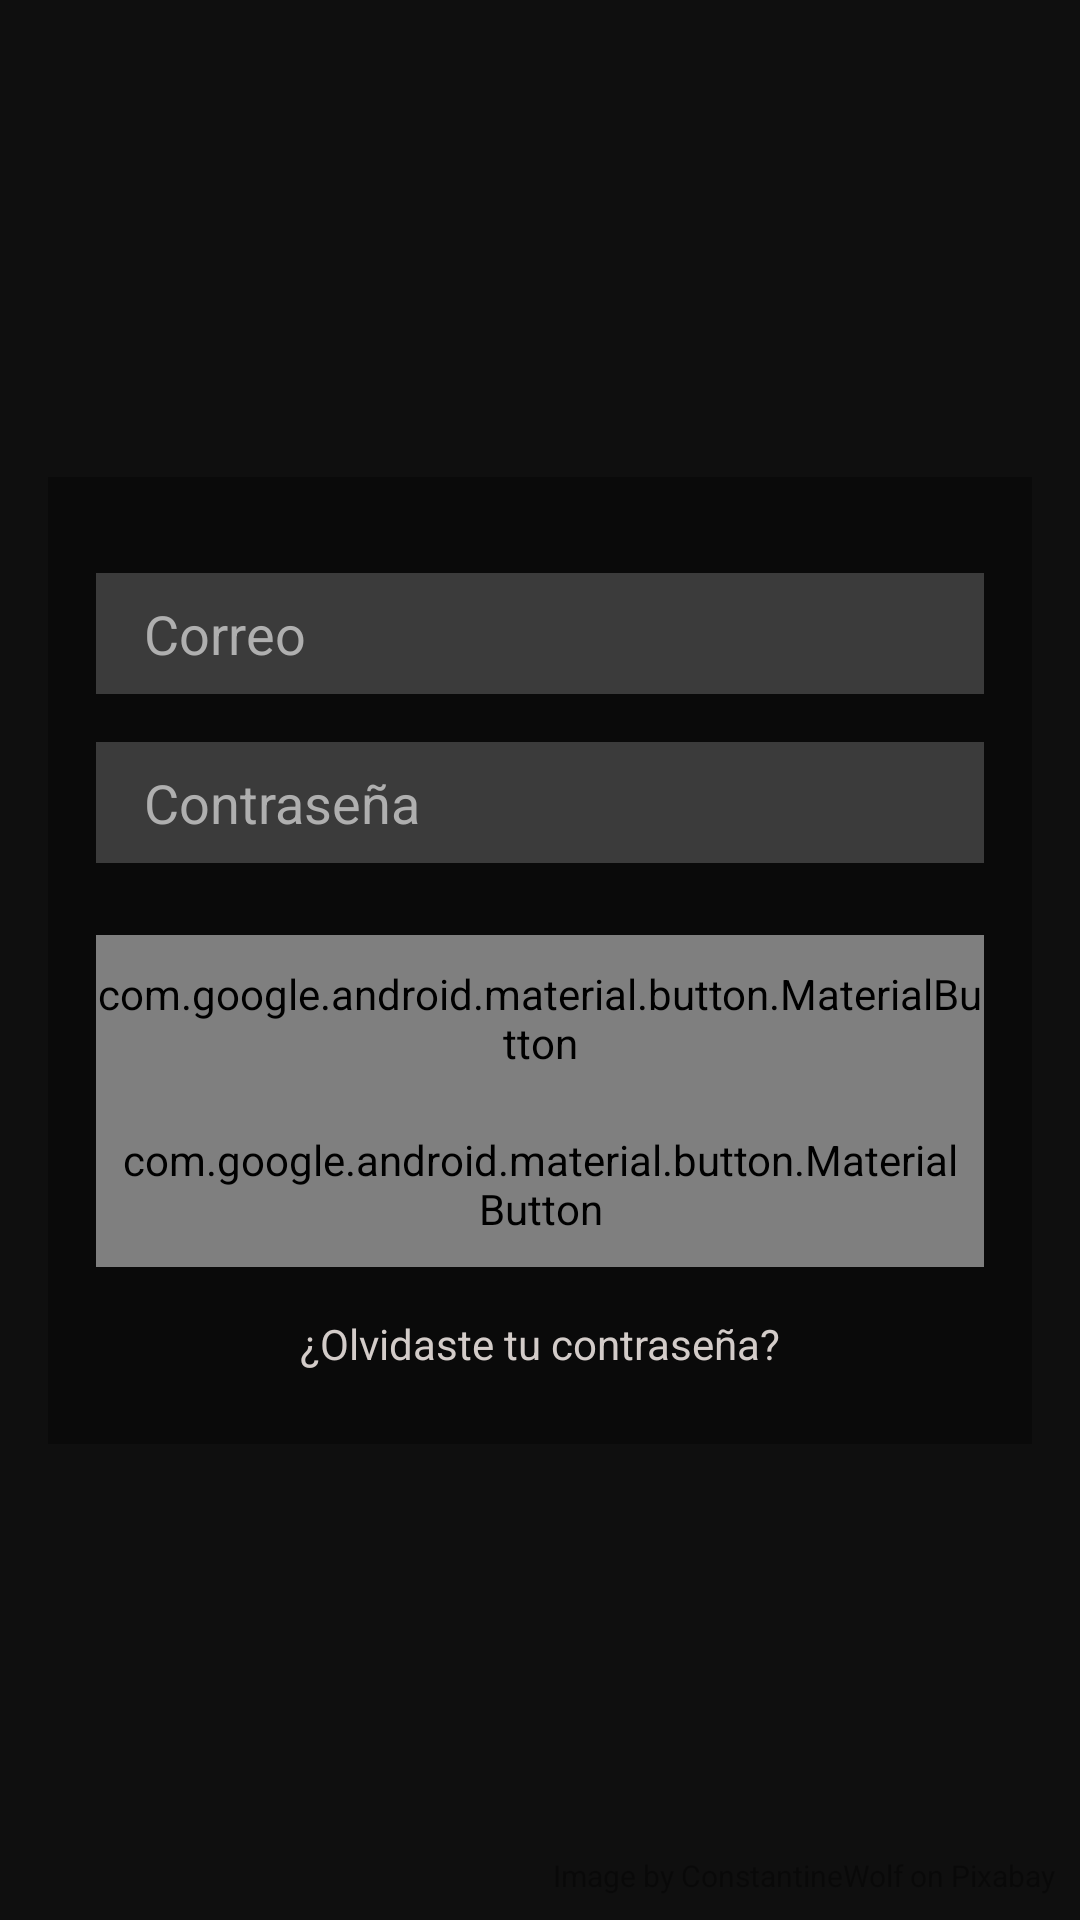

The Android layout XML behind this screen, and the referenced resources:
<!-- AndroidManifest.xml: application theme AppTheme -->
<!-- res/layout/activity_login.xml -->
<?xml version="1.0" encoding="utf-8"?>
<android.support.constraint.ConstraintLayout xmlns:android="http://schemas.android.com/apk/res/android"
    xmlns:app="http://schemas.android.com/apk/res-auto"
    xmlns:tools="http://schemas.android.com/tools"
    android:layout_width="match_parent"
    android:layout_height="match_parent"
    android:background="@color/colorPrimaryDark"
    android:focusable="true"
    android:focusableInTouchMode="true"
    tools:context=".layout.activities.LoginActivity">

    <FrameLayout
        android:id="@+id/frameLayout2"
        android:layout_width="match_parent"
        android:layout_height="match_parent"
        app:layout_constraintBottom_toBottomOf="parent"
        app:layout_constraintEnd_toEndOf="parent"
        app:layout_constraintStart_toStartOf="parent"
        app:layout_constraintTop_toTopOf="parent">

        <ImageView
            android:id="@+id/image_activity_login"
            android:layout_width="match_parent"
            android:layout_height="match_parent"
            android:adjustViewBounds="true"
            android:scaleType="centerCrop"
            app:layout_constraintBottom_toBottomOf="parent"
            app:layout_constraintEnd_toEndOf="parent"
            app:layout_constraintStart_toStartOf="parent"
            app:layout_constraintTop_toTopOf="parent" />
    </FrameLayout>

    <TextView
        android:id="@+id/textView5"
        android:layout_width="wrap_content"
        android:layout_height="wrap_content"
        android:layout_marginEnd="8dp"
        android:layout_marginRight="8dp"
        android:layout_marginBottom="8dp"
        android:text="Image by ConstantineWolf on Pixabay"
        android:textColor="@color/colorBGDark"
        android:textSize="10sp"
        app:layout_constraintBottom_toBottomOf="parent"
        app:layout_constraintEnd_toEndOf="parent" />

    <android.support.constraint.ConstraintLayout
        android:id="@+id/constraintLayout"
        android:layout_width="match_parent"
        android:layout_height="wrap_content"
        android:layout_marginStart="16dp"
        android:layout_marginLeft="16dp"
        android:layout_marginEnd="16dp"
        android:layout_marginRight="16dp"
        android:background="@color/colorBGDark"
        android:paddingLeft="16dp"
        android:paddingTop="32dp"
        android:paddingRight="16dp"
        android:paddingBottom="16dp"
        app:layout_constraintBottom_toBottomOf="parent"
        app:layout_constraintEnd_toEndOf="parent"
        app:layout_constraintStart_toStartOf="parent"
        app:layout_constraintTop_toTopOf="parent">

        <EditText
            android:id="@+id/txt_email"
            android:layout_width="0dp"
            android:layout_height="wrap_content"
            android:layout_marginBottom="8dp"
            android:hint="Correo"
            android:inputType="textEmailAddress"
            app:layout_constraintBottom_toTopOf="@+id/txt_password"
            app:layout_constraintEnd_toEndOf="parent"
            app:layout_constraintStart_toStartOf="parent"
            app:layout_constraintTop_toTopOf="parent"
            app:layout_constraintVertical_chainStyle="packed" />

        <EditText
            android:id="@+id/txt_password"
            android:layout_width="0dp"
            android:layout_height="wrap_content"
            android:layout_marginTop="16dp"
            android:ems="10"
            android:hint="Contraseña"
            android:inputType="textPassword"
            app:layout_constraintEnd_toEndOf="parent"
            app:layout_constraintStart_toStartOf="parent"
            app:layout_constraintTop_toBottomOf="@+id/txt_email" />

        <android.support.design.button.MaterialButton
            android:id="@+id/btn_login"
            style="@style/Widget.AppCompat.Button.Borderless"
            android:layout_width="0dp"
            android:layout_height="wrap_content"
            android:layout_marginTop="24dp"

            android:onClick="login"
            android:text="Iniciar sesión"
            android:textColor="#D3CCC9"
            android:textSize="12sp"
            app:cornerRadius="0dp"
            app:layout_constraintEnd_toEndOf="parent"
            app:layout_constraintHorizontal_bias="1.0"
            app:layout_constraintStart_toStartOf="parent"
            app:layout_constraintTop_toBottomOf="@+id/txt_password" />

        <android.support.design.button.MaterialButton
            android:id="@+id/btn_register"
            style="@style/Widget.AppCompat.Button.Borderless"
            android:layout_width="0dp"
            android:layout_height="wrap_content"
            android:onClick="registrarse"
            android:paddingLeft="8dp"
            android:paddingRight="8dp"
            android:text="Registrarse"
            android:textColor="#D3CCC9"
            android:textSize="12sp"
            app:backgroundTint="@color/colorPrimary"
            app:cornerRadius="0dp"
            app:layout_constraintEnd_toEndOf="parent"
            app:layout_constraintStart_toStartOf="parent"
            app:layout_constraintTop_toBottomOf="@+id/btn_login" />

        <TextView
            android:layout_width="wrap_content"
            android:layout_height="wrap_content"
            android:layout_marginStart="8dp"
            android:layout_marginLeft="8dp"
            android:layout_marginTop="16dp"
            android:layout_marginEnd="8dp"
            android:layout_marginRight="8dp"
            android:layout_marginBottom="8dp"
            android:text="¿Olvidaste tu contraseña?"
            android:onClick="recuperarPassword"
            android:clickable="true"
            android:textColor="#D3CCC9"
            app:layout_constraintBottom_toBottomOf="parent"
            app:layout_constraintEnd_toEndOf="parent"
            app:layout_constraintStart_toStartOf="parent"
            app:layout_constraintTop_toBottomOf="@+id/btn_register" />

    </android.support.constraint.ConstraintLayout>

    <android.support.constraint.ConstraintLayout
        android:id="@+id/loading_screen_login"
        android:layout_width="0dp"
        android:layout_height="0dp"
        android:background="@color/colorBGDark"
        android:clickable="true"
        android:visibility="gone"
        app:layout_constraintBottom_toBottomOf="parent"
        app:layout_constraintEnd_toEndOf="parent"
        app:layout_constraintStart_toStartOf="parent"
        app:layout_constraintTop_toTopOf="parent">

        <ProgressBar
            android:id="@+id/progressBar"
            style="?android:attr/progressBarStyle"
            android:layout_width="wrap_content"
            android:layout_height="wrap_content"
            app:layout_constraintBottom_toBottomOf="parent"
            app:layout_constraintEnd_toEndOf="parent"
            app:layout_constraintStart_toStartOf="parent"
            app:layout_constraintTop_toTopOf="parent" />
    </android.support.constraint.ConstraintLayout>

</android.support.constraint.ConstraintLayout>
<!-- resources referenced by this layout -->
<resources>
  <color name="colorBGDark">#59000000</color>
  <color name="colorPrimary">#1E1E1E</color>
  <color name="colorPrimaryDark">#0F0F0F</color>
  <style name="AppTheme" parent="Theme.AppCompat.Light.NoActionBar">
          
          <item name="colorPrimary">@color/colorPrimary</item>
          <item name="colorPrimaryDark">@color/colorPrimaryDark</item>
          <item name="colorAccent">@color/colorAccent</item>
  
  
  
          <item name="editTextStyle">@style/mEditText</item>
          <item name="checkboxStyle">@style/mCheckBox</item>
      </style>
  <color name="colorAccent">#E75734</color>
  <style name="mEditText" parent="Widget.AppCompat.EditText">
          <item name="android:background">@drawable/shape_rectangle_bg</item>
          <item name="android:textColorHint">#AFAFAF</item>
          <item name="android:textColor">#DDDDDD</item>
      </style>
  <style name="mCheckBox" parent="Base.Widget.AppCompat.CompoundButton.CheckBox">
          <item name="buttonTint">@color/colorAccent</item>
      </style>
  <!-- drawable shape_rectangle_bg (drawable) -->
  <?xml version="1.0" encoding="utf-8"?>
  <shape
      xmlns:android="http://schemas.android.com/apk/res/android"
      android:shape="rectangle">
  
      <solid
          android:color="@color/colorBG"/>
  
      <padding
          android:top="8dp"
          android:bottom="8dp"
          android:left="16dp"
          android:right="16dp"/>
  
  </shape>
  <color name="colorBG">#33FFFFFF</color>
</resources>
